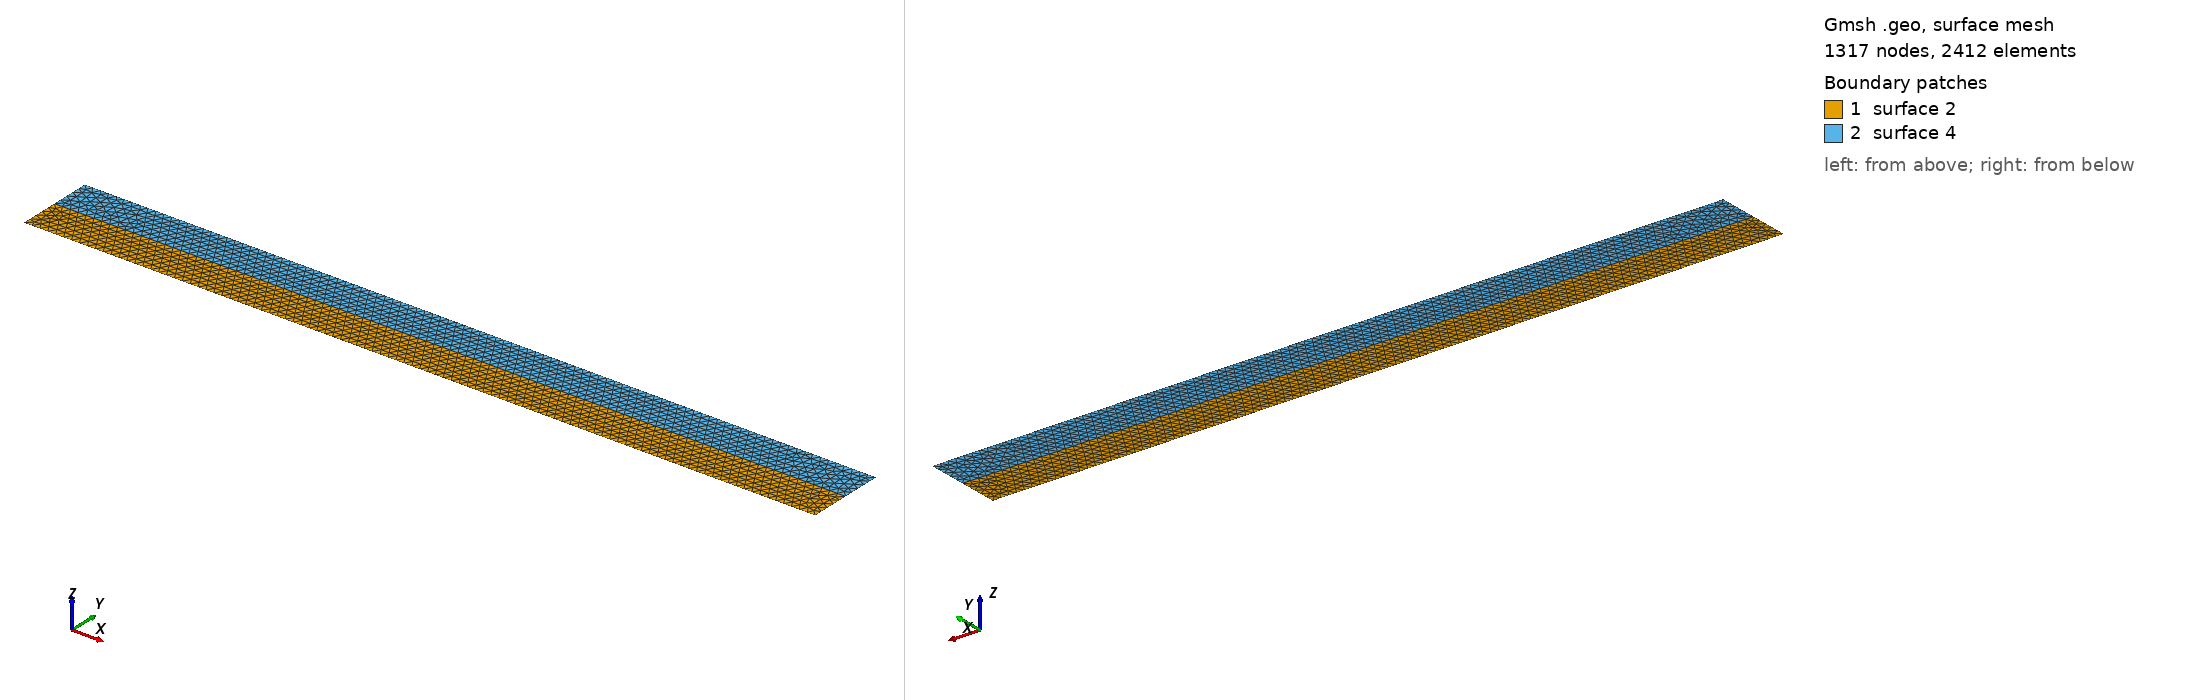

Gmsh geometry script, surface-meshed: 1317 nodes, 2412 surface elements. Boundary patches (legend numbers): 1 surface 2, 2 surface 4. Left view from above one corner, right view from below the opposite corner. The script declares no physical surfaces, so the legend lists its geometric surfaces. The drawing asked Gmsh for element sizes between 1% and 20% of the model's largest extent; the script's own settings can give other sizes.

=== planarfault2_uniform_extend.geo (drawn) ===
//25m mesh generation
lc = 50;

Point(1) = {   30000,   -3000, 0, lc };
Point(2) = {   30000,    3000, 0, lc };
Point(3) = {  -30000,    3000, 0, lc };
Point(4) = {  -30000,   -3000, 0, lc };
Point(5) = {  -30000,        0, 0, lc };
Point(6) = {   30000,        0, 0, lc };

Line(1) = {1,6};
Line(2) = {6,2};
Line(3) = {2,3};
Line(4) = {3,5};
Line(5) = {5,4};
Line(6) = {4,1};
Line(7) = {5,6};

Line Loop(1) = {1,-7,5,6};
Plane Surface(2) = {1};

Line Loop(3) = {2,3,4,7};
Plane Surface(4) = {3};

Mesh.Algorithm = 5;
